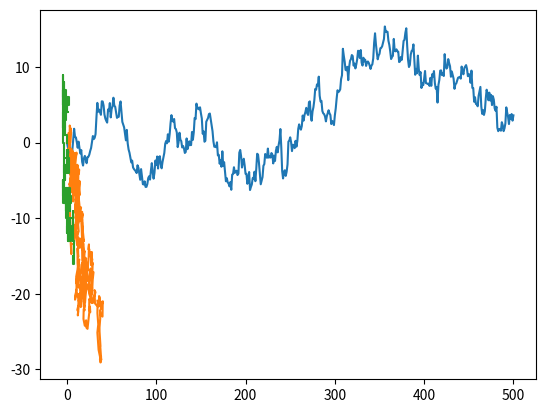

Write the Python code that produced this figure.
#
# loop_dependence.py
#
# 실습 04 컴퓨터의 개념 및 실습 수업용 파일입니다.
# [redacted]
#

# 1. Accumulation
#  
# Generate a sequence a[0], a[1], ..., a[n] 
# where a[0] = 0 and a[k+1] = a[k] + k for k = 1, ..., n
#

def accu(n):
    a = [0]
    for i in range(n):
        aknew = a[i] + i
        a.append(aknew)

    return a


# 2. Fibonacci Sequence
#
# Generate a sequence a[0], a[1], ..., a[n] 
# where a[0] = 0, a[1] = 1, and 
# a[k+2] = a[k+1] + a[k] for k = 1, ..., n
#

def fibonacci(n):
    if n == 0:
        return [0]
    else:
        fibo = [0, 1]
        for i in range(n-1):
            fibonew = fibo[i + 1] + fibo[i]
            fibo.append(fibonew)
        
    return fibo
    

# 3. Random Walk
#
# y[0] = 0
# y[i+1] = y[i] + e[i+1]
# e ~ random.gauss(mu=0, sigma=1)  
#
import matplotlib.pyplot
import random

r = 500
n = [0]
y = [0]

for i in range(r):
    n.append(i+1)
    err = random.gauss(mu=0, sigma=1)
    ynew = y[i] + err
    y.append(ynew)

matplotlib.pyplot.plot(n, y)
matplotlib.pyplot.show()

# 4. Two-Dimensional Random Walk
#
# x[0] = 0 
# y[0] = 0
# x[i+1] = x[i] + e1[i+1]
# y[i+1] = y[i] + e2[i+1]
# e ~ random.gauss(mu=0, sigma=1)
r = 500
x = [0]
y = [0]

for i in range(r):
    e1 = random.gauss(mu=0, sigma=1)
    e2 = random.gauss(0, 1)
    xnew = x[i] + e1
    ynew = y[i] + e2
    x.append(xnew)
    y.append(ynew)

matplotlib.pyplot.plot(x, y)
matplotlib.pyplot.show()

# 5. Two-Dimensional Random Walk On Lattice
#
# x[0] = 0
# y[0] = 0
#
# with probability 0.5 : 
#  x[i+1] = x[i] + random.choice([-1, 0, 1])
#  y[i+1] = y[i]
# with probability 0.5 :
#  x[i+1] = x[i]
#  y[i+1] = y[i]  + random.choice([-1, 0, 1])
#
r = 500
x = [0]
y = [0]

for i in range(r):
    if random.random() < 0.5:
        xnew = x[i] + random.choice([-1, 0, 1])
        ynew = y[i]
    
    else:
        xnew = x[i]
        ynew = y[i]  + random.choice([-1, 0, 1])
    
    x.append(xnew)
    y.append(ynew)

matplotlib.pyplot.plot(x, y)
matplotlib.pyplot.show()

